Photos from the image-classification dataset "splits" in the GitHub repository Meowfessor96/Projects. Its 10 classes are: Ascent, Bind, Breeze, Fracture, Haven, Icebox, Lotus, Pearl, Split, Sunset.

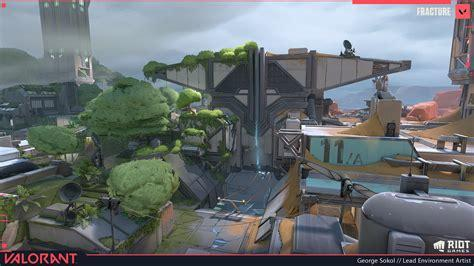
Label: Fracture

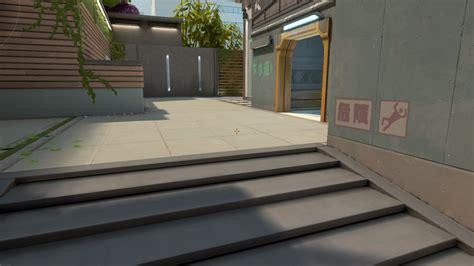
Label: Split

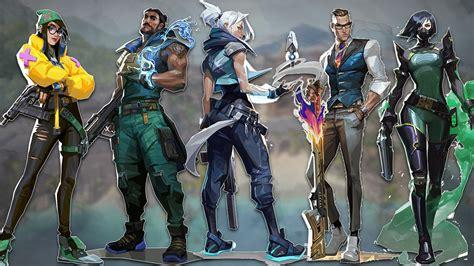
Label: Breeze

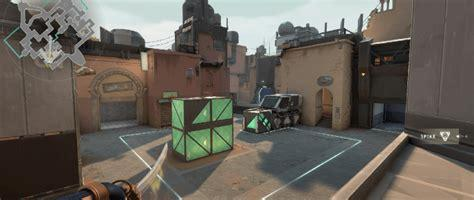
Label: Bind

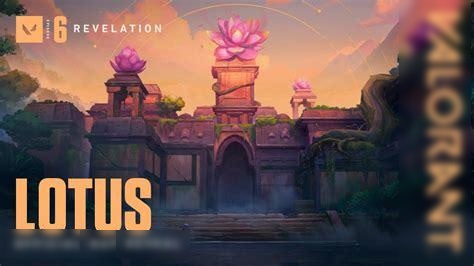
Label: Lotus

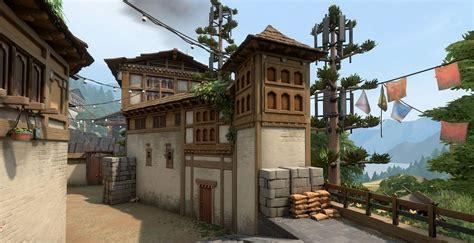
Label: Haven
